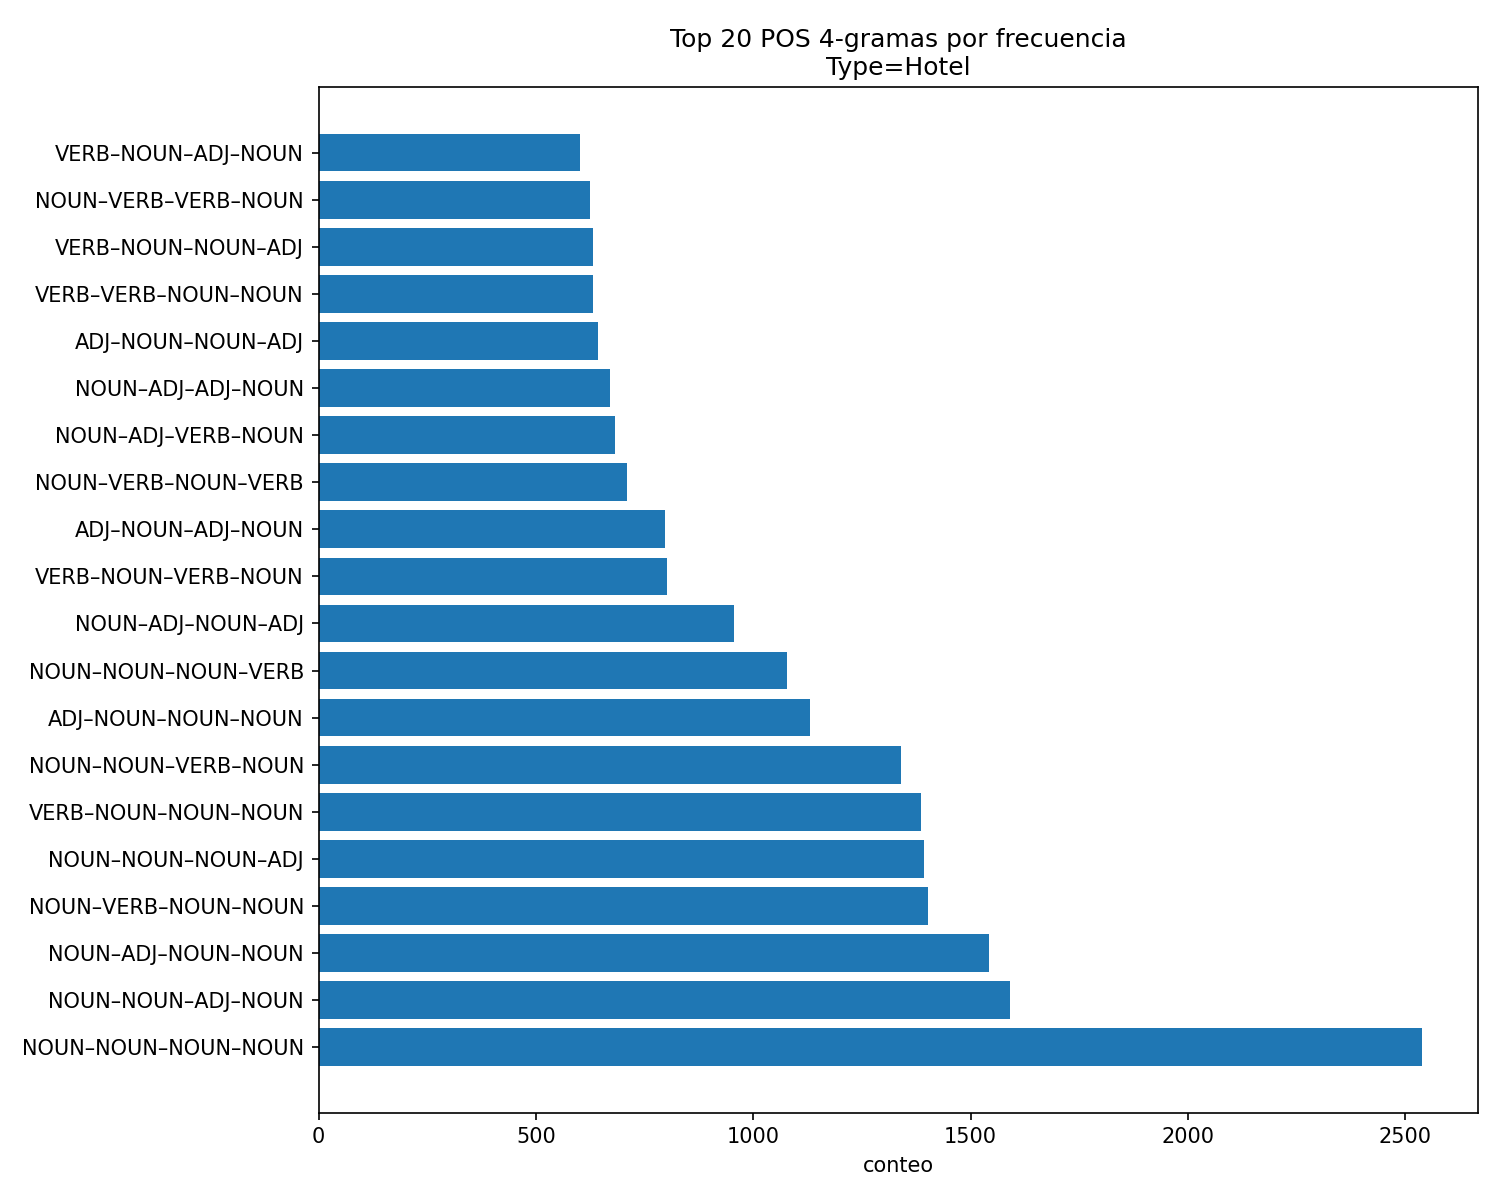

The data file committed next to this chart (first rows):
pos4, count, prob
('NOUN', 'NOUN', 'NOUN', 'NOUN'), 2539, 0.04685
('NOUN', 'NOUN', 'ADJ', 'NOUN'), 1591, 0.02936
('NOUN', 'ADJ', 'NOUN', 'NOUN'), 1542, 0.02845
('NOUN', 'VERB', 'NOUN', 'NOUN'), 1401, 0.02585
('NOUN', 'NOUN', 'NOUN', 'ADJ'), 1393, 0.0257
('VERB', 'NOUN', 'NOUN', 'NOUN'), 1385, 0.02556
('NOUN', 'NOUN', 'VERB', 'NOUN'), 1339, 0.02471
('ADJ', 'NOUN', 'NOUN', 'NOUN'), 1130, 0.02085
('NOUN', 'NOUN', 'NOUN', 'VERB'), 1078, 0.01989
('NOUN', 'ADJ', 'NOUN', 'ADJ'), 955, 0.01762
('VERB', 'NOUN', 'VERB', 'NOUN'), 801, 0.01478
('ADJ', 'NOUN', 'ADJ', 'NOUN'), 797, 0.01471
('NOUN', 'VERB', 'NOUN', 'VERB'), 710, 0.0131
('NOUN', 'ADJ', 'VERB', 'NOUN'), 682, 0.01258
('NOUN', 'ADJ', 'ADJ', 'NOUN'), 671, 0.01238
('ADJ', 'NOUN', 'NOUN', 'ADJ'), 643, 0.01187
('VERB', 'VERB', 'NOUN', 'NOUN'), 631, 0.01164
('VERB', 'NOUN', 'NOUN', 'ADJ'), 631, 0.01164
('NOUN', 'VERB', 'VERB', 'NOUN'), 625, 0.01153
('VERB', 'NOUN', 'ADJ', 'NOUN'), 601, 0.01109
